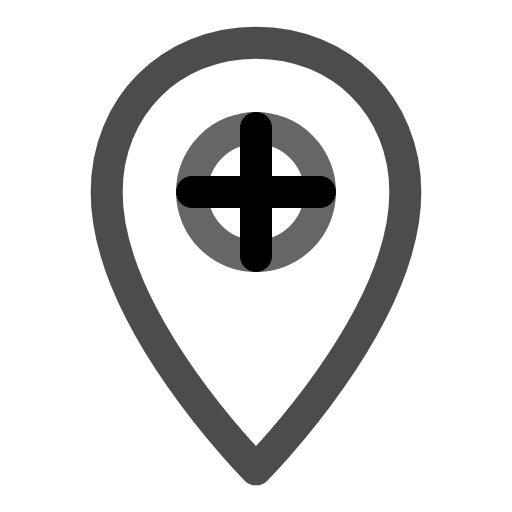
t = 0.00 s
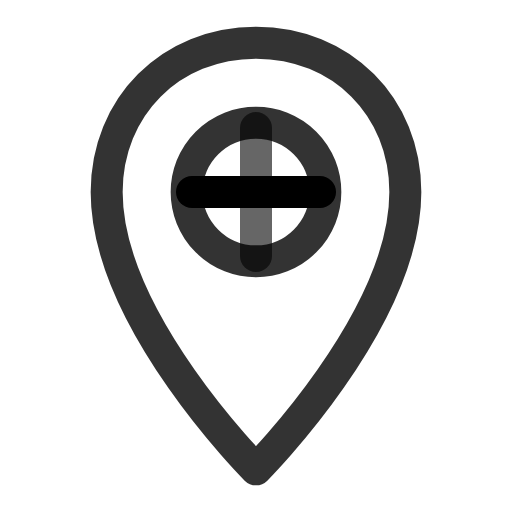
t = 0.50 s
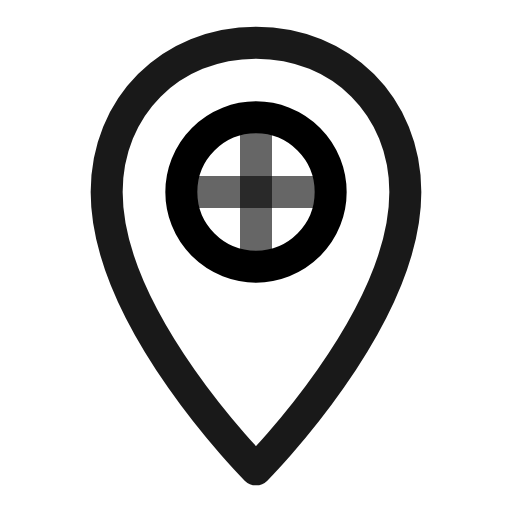
t = 1.00 s
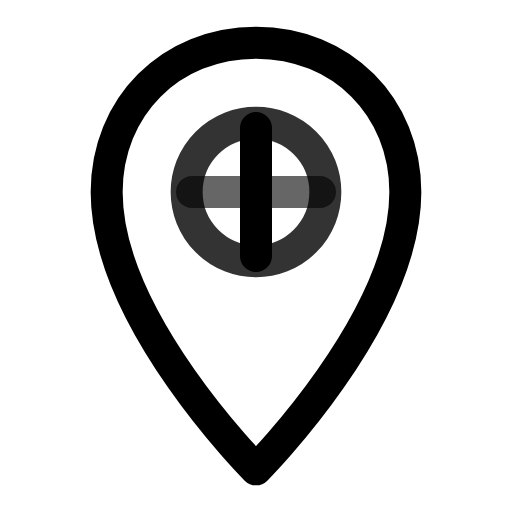
t = 1.50 s
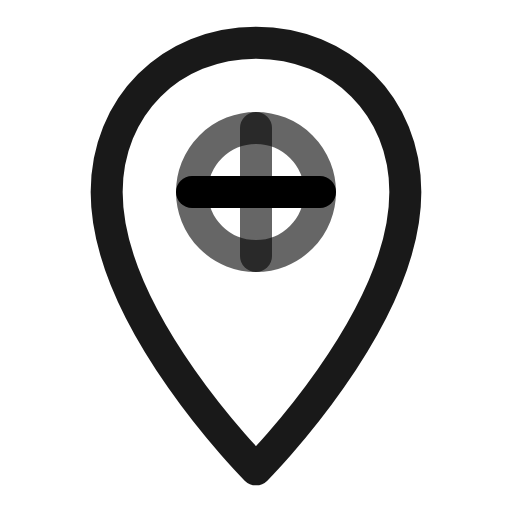
t = 2.00 s
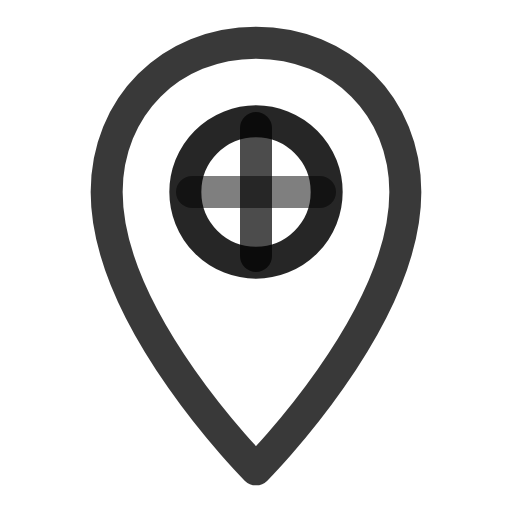
t = 2.63 s

The animated SVG that drew these frames (rendered in a browser with its animation timeline set to each time). Animation: 5 SMIL elements (animate=5); one cycle of 3.00 s, repeats indefinitely.

<svg viewBox="0 0 24 24" width="24" height="24" fill="none" stroke="currentColor" stroke-width="1.5" stroke-linecap="round" stroke-linejoin="round" xmlns="http://www.w3.org/2000/svg">
  <path d="M12 2C8 2 5 5 5 9c0 6 7 13 7 13s7-7 7-13c0-4-3-7-7-7z">
    <animate attributeName="opacity" values="0.7;1;0.7" dur="3s" repeatCount="indefinite"/>
  </path>
  <circle cx="12" cy="9" r="3">
    <animate attributeName="r" values="3;3.5;3" dur="2s" repeatCount="indefinite"/>
    <animate attributeName="opacity" values="0.6;1;0.6" dur="2s" repeatCount="indefinite"/>
  </circle>
  <path d="M12 6v6">
    <animate attributeName="opacity" values="1;0.4;1" dur="1.5s" repeatCount="indefinite"/>
  </path>
  <path d="M9 9h6">
    <animate attributeName="opacity" values="1;0.4;1" dur="1.5s" repeatCount="indefinite" begin="0.5s"/>
  </path>
</svg>
